Photos from the image-classification dataset "split" in the GitHub repository binetouwahab/smart_waste_images. Its 6 classes are: cardboard, glass, metal, paper, plastic, trash.

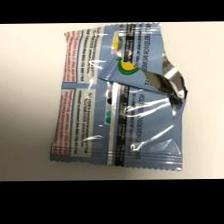
Label: trash

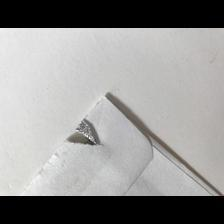
Label: paper

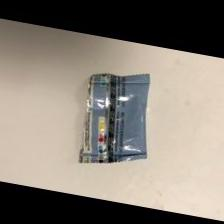
Label: trash

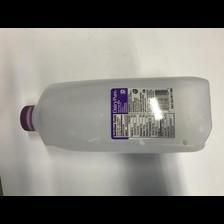
Label: plastic

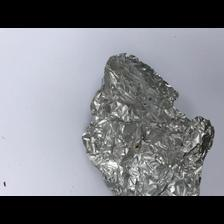
Label: metal

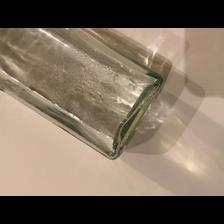
Label: glass
